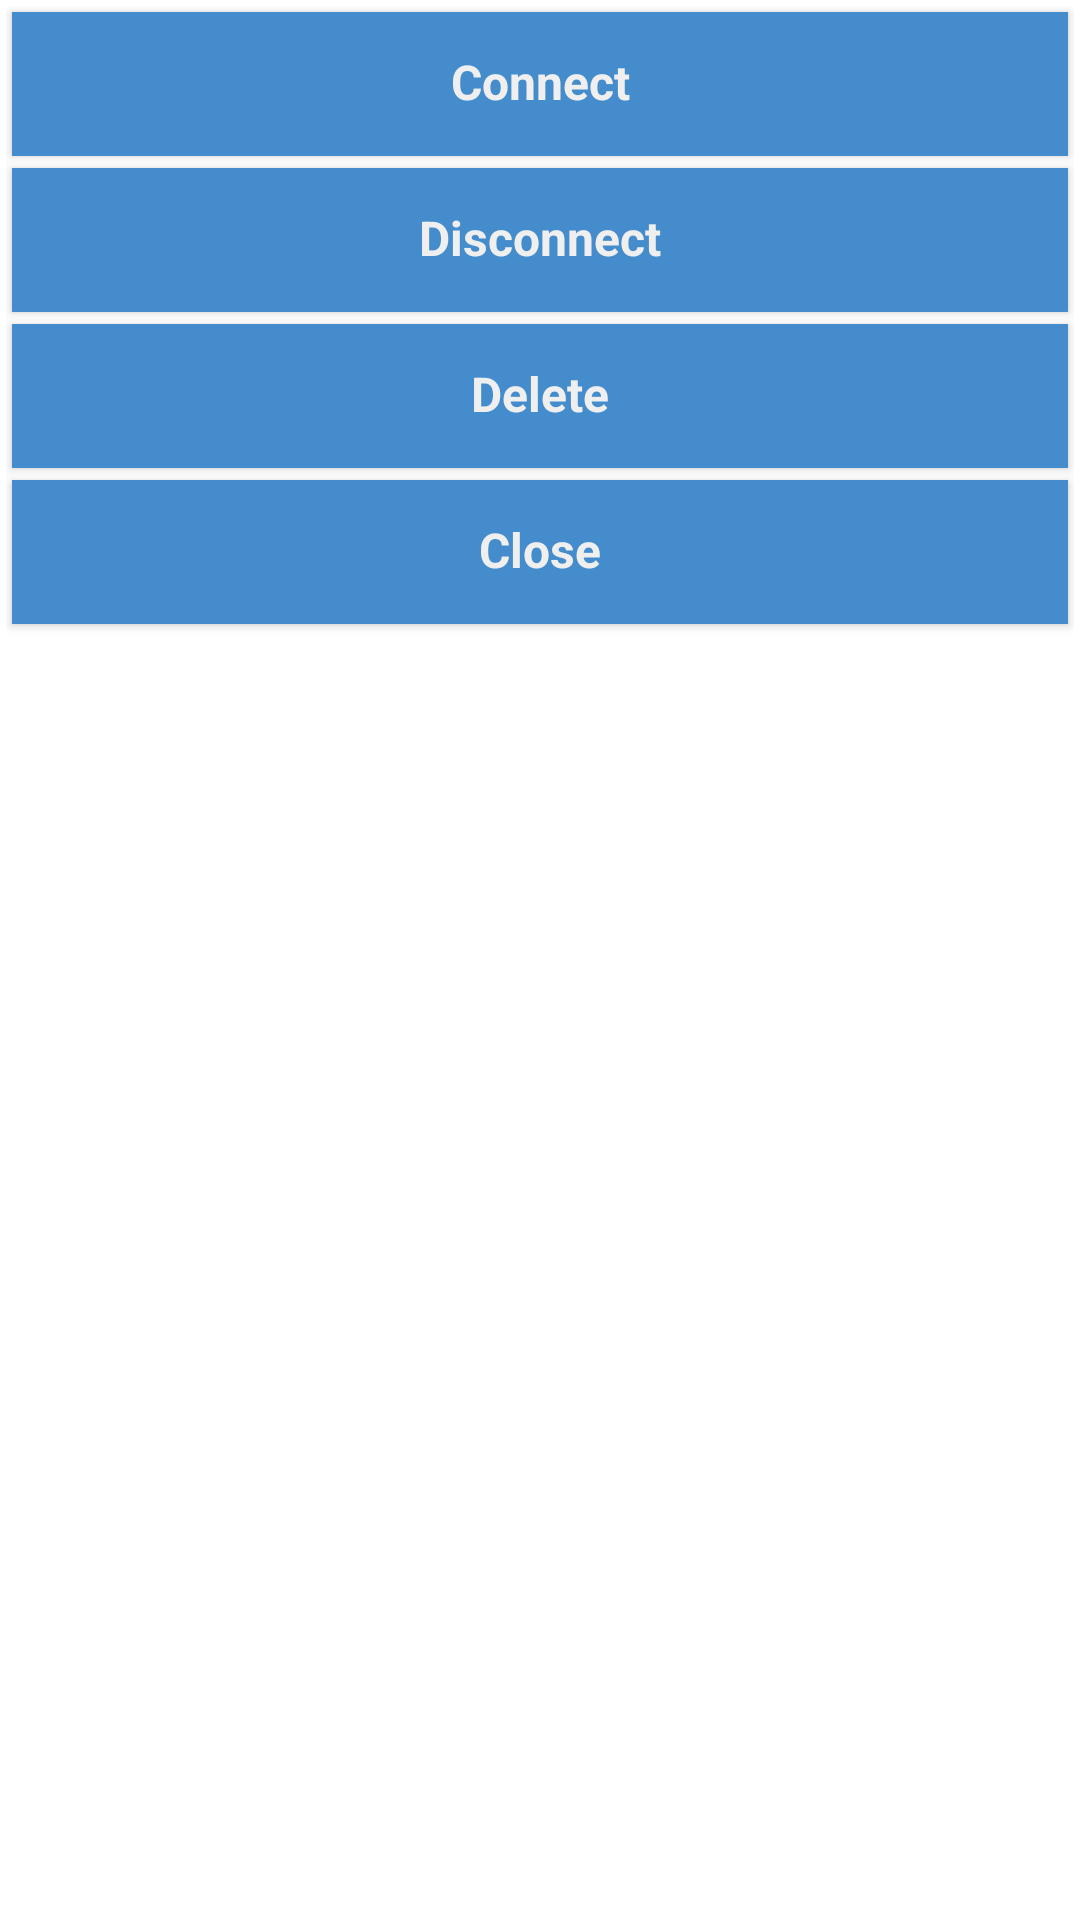

The Android layout XML behind this screen, and the referenced resources:
<!-- AndroidManifest.xml: application theme AppTheme -->
<!-- res/layout/dialog_conn_command_list.xml -->
<LinearLayout xmlns:android="http://schemas.android.com/apk/res/android"
    xmlns:tools="http://schemas.android.com/tools"
    android:minWidth = "300dip"
    android:layout_width="match_parent"
    android:layout_height="wrap_content"
    android:padding="2dip"
    android:background="@android:color/white"
    android:orientation="vertical"
    android:focusable="true"
    android:focusableInTouchMode="true" >

    <Button
        android:id="@+id/btn_connect"
        android:layout_width="match_parent"
        android:layout_height="wrap_content"
        android:text="@string/connect"
        style="@style/AppTheme.FormButton.Dialog" />

    <Button
        android:id="@+id/btn_disconnect"
        android:layout_width="match_parent"
        android:layout_height="wrap_content"
        android:text="@string/Disconnect"
        style="@style/AppTheme.FormButton.Dialog" />

    <Button
        android:id="@+id/btn_delete"
        android:layout_width="match_parent"
        android:layout_height="wrap_content"
        android:text="@string/delete"
        style="@style/AppTheme.FormButton.Dialog" />

    
    <Button
        android:id="@+id/btn_close"
        android:layout_width="match_parent"
        android:layout_height="wrap_content"
        android:text="@string/close"
        android:visibility="visible"
        style="@style/AppTheme.FormButton.Dialog" />
    
</LinearLayout>
<!-- resources referenced by this layout -->
<resources>
  <string name="Disconnect">Disconnect</string>
  <string name="close">Close</string>
  <string name="connect">Connect</string>
  <string name="delete">Delete</string>
  <style name="AppTheme.FormButton.Dialog">
          <item name="android:layout_margin">2dip</item>
      </style>
  <style name="AppTheme" parent="Theme.AppCompat.Light.DarkActionBar">
          
          <item name="colorPrimary">@color/colorPrimary</item>
          <item name="colorPrimaryDark">@color/colorPrimaryDark</item>
          <item name="colorAccent">@color/colorAccent</item>
      </style>
  <color name="colorPrimary">#3F51B5</color>
  <color name="colorPrimaryDark">#303F9F</color>
  <color name="colorAccent">#FF4081</color>
</resources>
